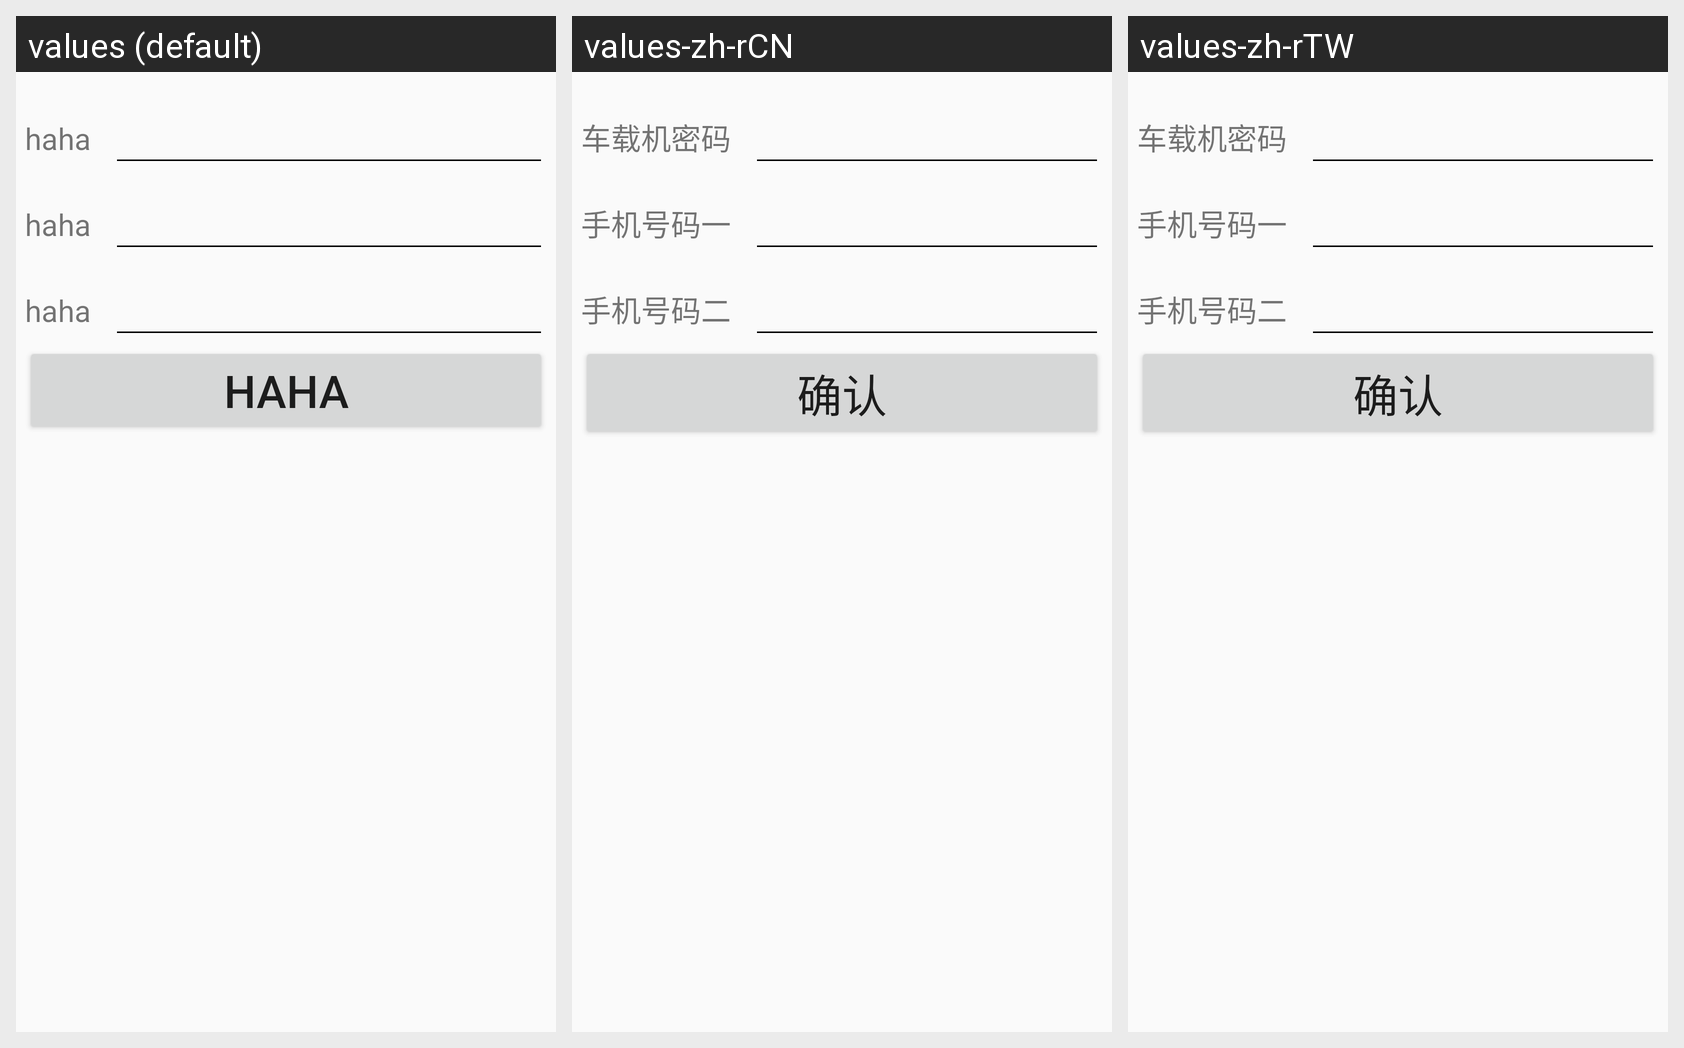

Translations of the strings shown on this Android screen, per locale in the grid:
Android screen res/layout/fragment_set_phones.xml rendered under 3 locales, left to right: values (default), values-zh-rCN, values-zh-rTW. Device: Nexus 5 (rendered at 1080×1920; each locale shown at half size, 540×960, under a caption strip naming it); theme AppTheme.
Strings drawn on this screen, with the default value and each locale's value (text and hints the layout hard-codes, and strings that could not be matched under every locale, appear in the picture but are not listed):

pin
  values: haha
  values-zh-rCN: 车载机密码
  values-zh-rTW: 车载机密码

phone1
  values: haha
  values-zh-rCN: 手机号码一
  values-zh-rTW: 手机号码一

phone2
  values: haha
  values-zh-rCN: 手机号码二
  values-zh-rTW: 手机号码二

confirm
  values: haha
  values-zh-rCN: 确认
  values-zh-rTW: 确认
